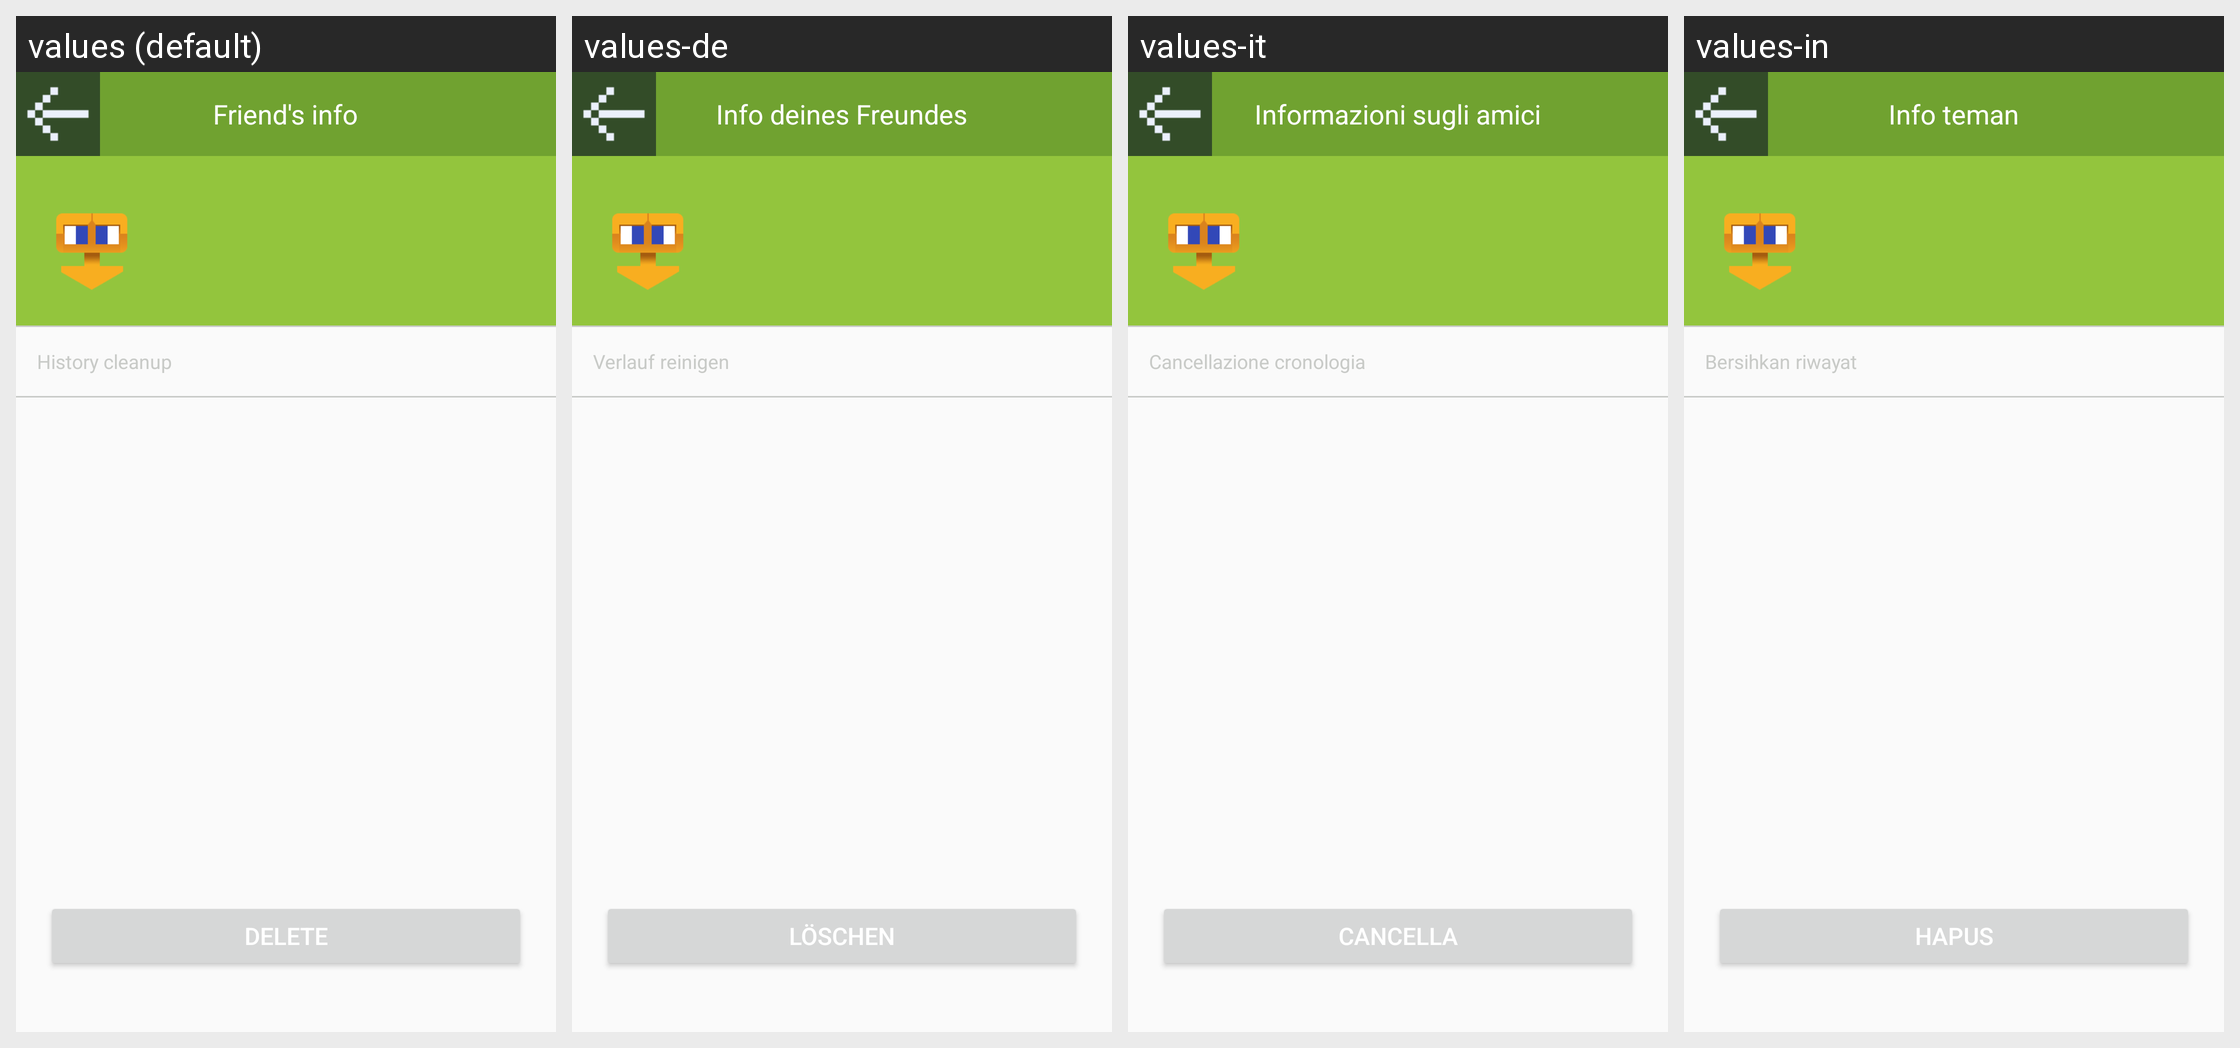

Locale-by-locale string values for the Android screen shown in this grid:
Android screen res/layout/activity_im_user_detail.xml rendered under 4 locales, left to right: values (default), values-de, values-it, values-in. Device: Nexus 5 (rendered at 1080×1920; each locale shown at half size, 540×960, under a caption strip naming it); theme AppTheme.
Other locales in the repository, not shown: values-af, values-ar, values-bg, values-bn, values-ca, values-cs, values-da, values-el, values-en, values-en-rGB, values-es, values-fa, values-fi, values-fr, values-gu, values-hi, values-hr, values-hu, values-iw, values-ja, values-kn, values-ko, values-mr, values-ms, values-nb, values-nl, values-pa, values-pl, values-pt, values-pt-rPT, values-ro, values-ru, values-sk, values-sr, values-sv, values-sw, values-ta, values-th, values-tl, values-tr, values-uk, values-ur, values-vi, values-zh, values-zh-rCN, values-zh-rHK, values-zh-rTW.
Strings drawn on this screen, with the default value and each locale's value (text and hints the layout hard-codes, and strings that could not be matched under every locale, appear in the picture but are not listed):

friend_message_title
  values: Friend's info
  values-de: Info deines Freundes
  values-it: Informazioni sugli amici
  values-in: Info teman

delete_record_text
  values: History cleanup
  values-de: Verlauf reinigen
  values-it: Cancellazione cronologia
  values-in: Bersihkan riwayat

delete_friend_text
  values: Delete
  values-de: Löschen
  values-it: Cancella
  values-in: Hapus
